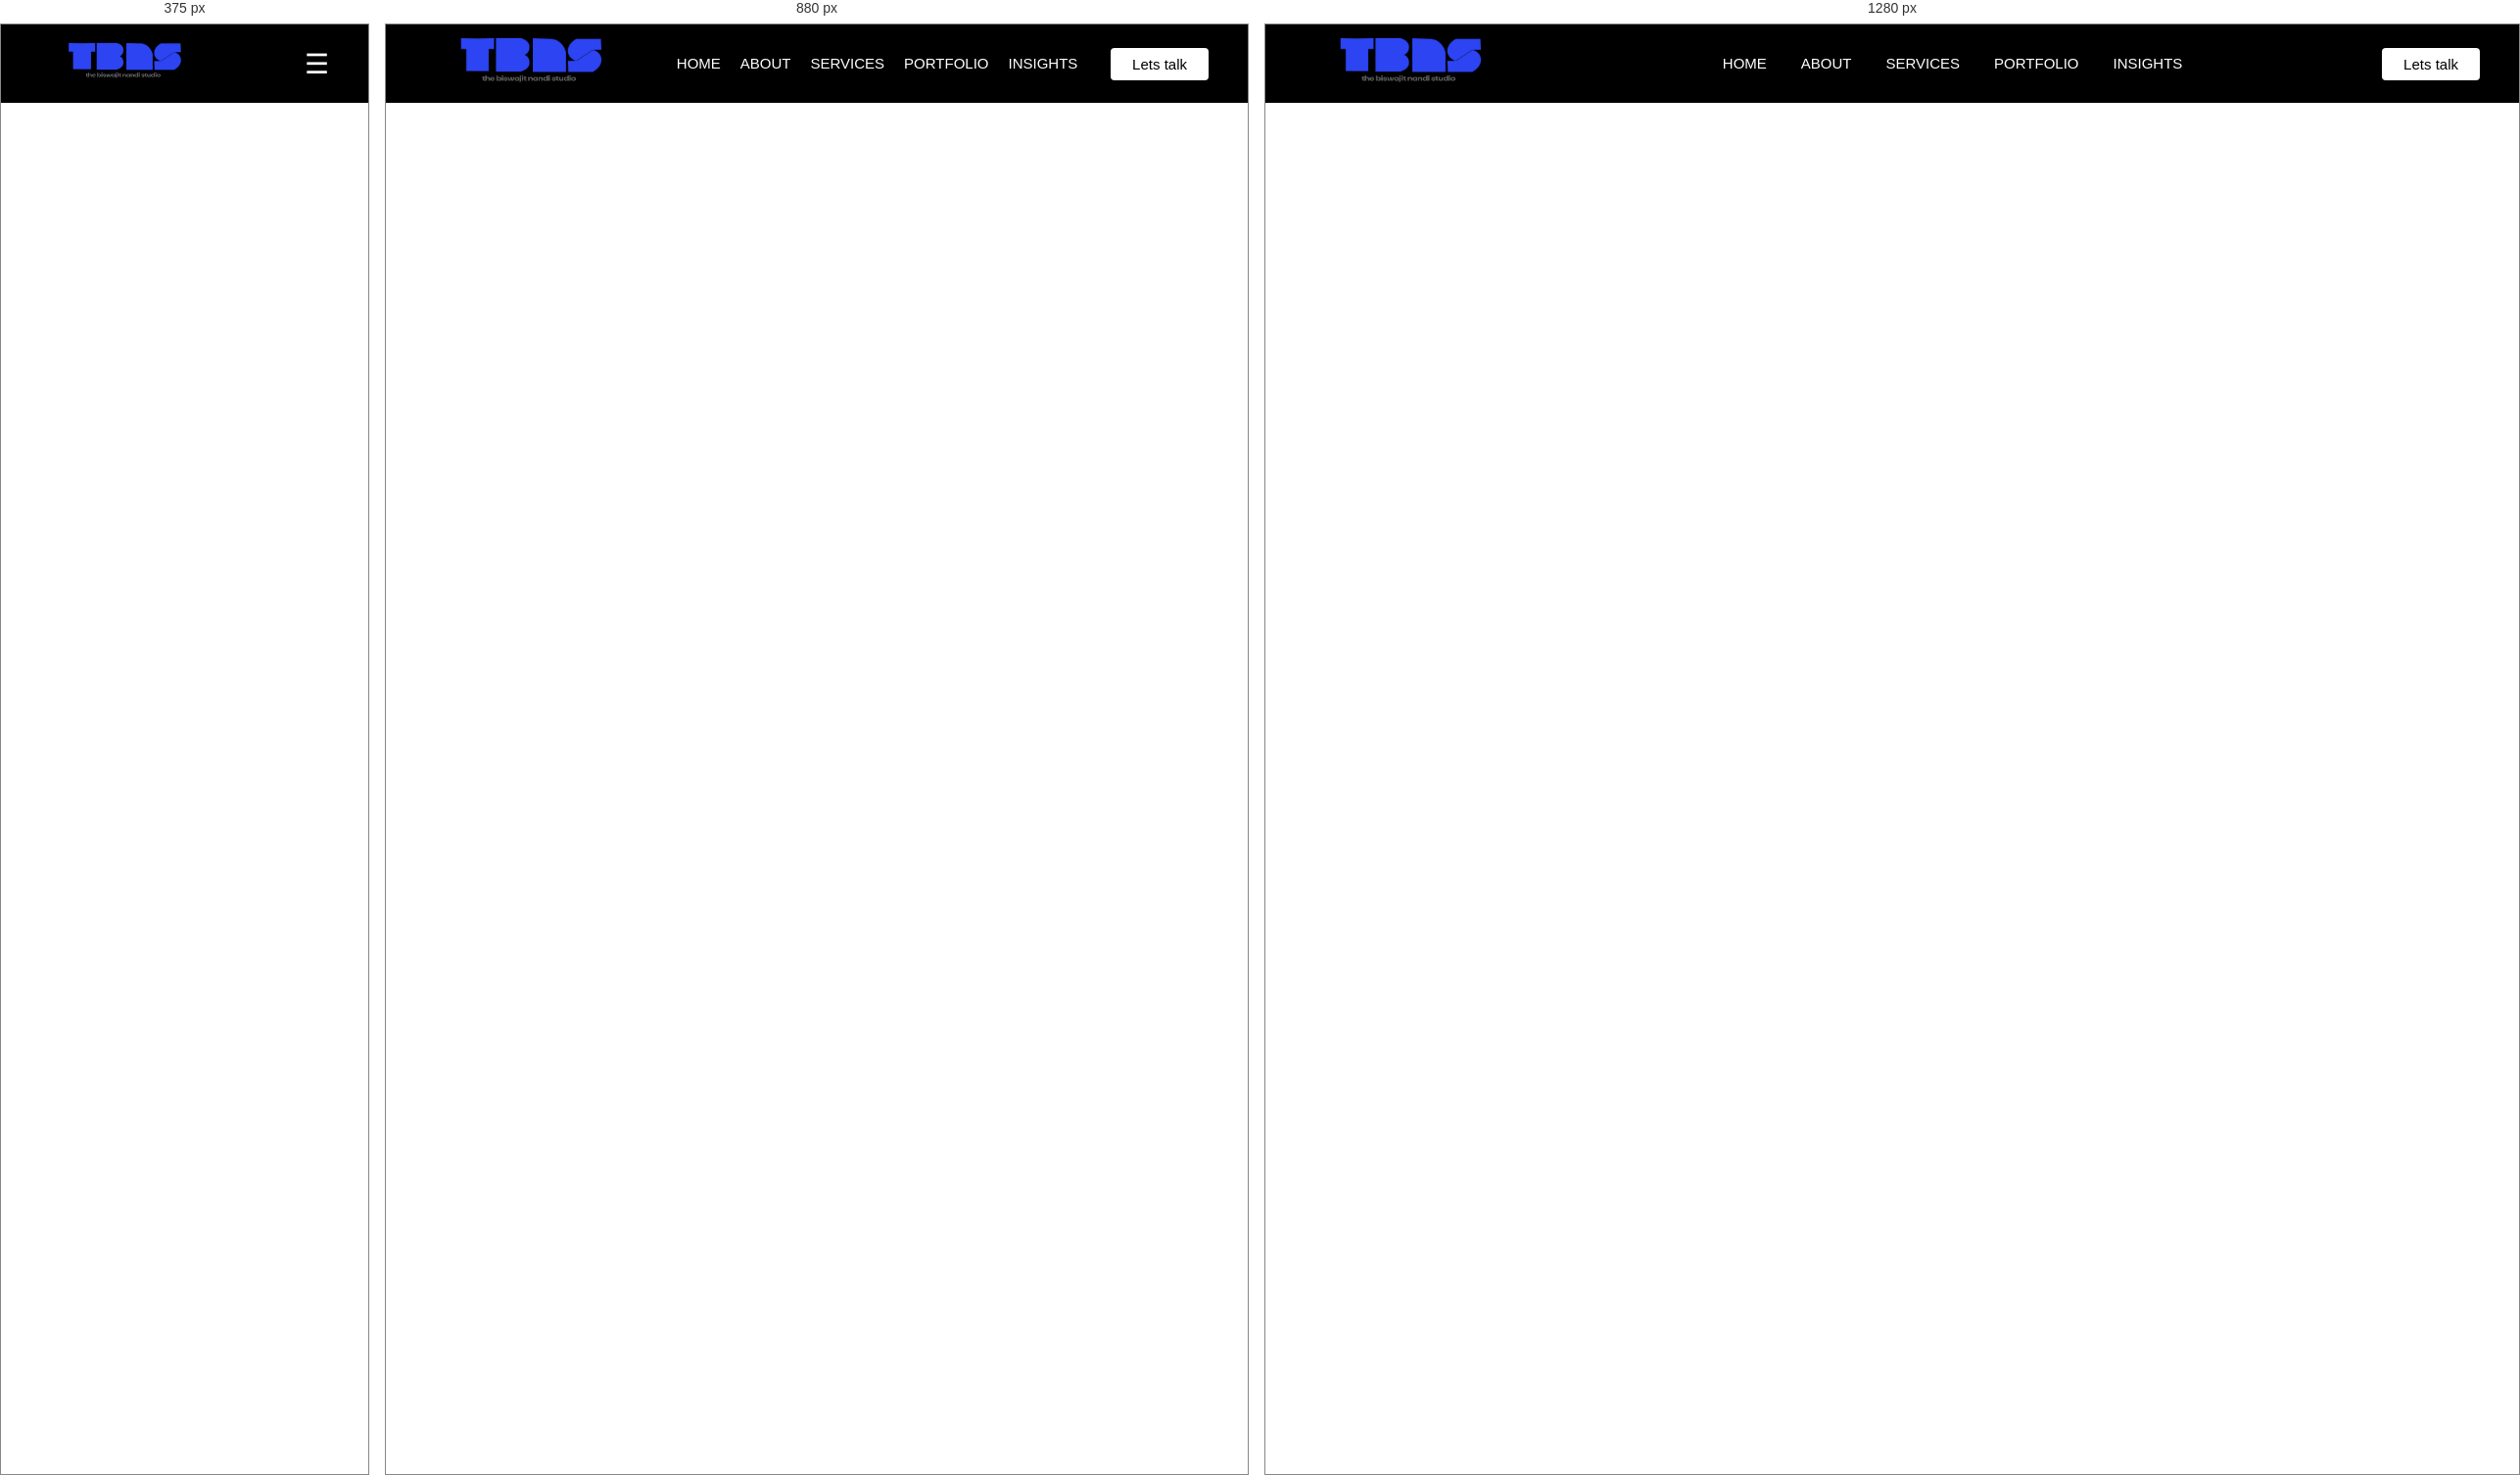
Rendered at 375 px, 880 px and 1280 px, left to right.

<!-- file: navbar.html -->
<!DOCTYPE html>
<html lang="en">
<head>
  <meta charset="UTF-8">
  <meta name="viewport" content="width=device-width, initial-scale=1.0">
  <title>Responsive Navbar</title>
  <link rel="stylesheet" href="../cssPart/navbar.css">
</head>
<body>
  <!-- Navbar -->
  <header>
    <nav class="navbar">
      <div class="logo">
        <img src="../image/logo (3).png" alt="Logo">
      </div>
      
      <ul class="nav-links">
        <li><a href="#">HOME</a></li>
        <li><a href="#">ABOUT</a></li>
        <li><a href="#">SERVICES</a></li>
        <li><a href="#">PORTFOLIO</a></li>
        <li><a href="#">INSIGHTS</a></li>
      </ul>

      <a href="#" class="btn">Lets talk</a>

      <!-- Mobile Menu Icon -->
      <div class="menu-toggle">&#9776;</div>
    </nav>
  </header>

  <script>
    // Mobile toggle
    const menuToggle = document.querySelector(".menu-toggle");
    const navLinks = document.querySelector(".nav-links");

    menuToggle.addEventListener("click", () => {
      navLinks.classList.toggle("active");
    });
  </script>
</body>
</html>


/* @media block from navbar.css */
@media (max-width: 992px) {
  .nav-links {
    gap: 20px;
  }
}

/* @media block from navbar.css */
@media (max-width: 768px) {
  .nav-links {
    position: absolute;
    top: 120px; /* Matches navbar height with large logo */
    right: 0;
    background: #000;
    flex-direction: column;
    width: 220px;
    padding: 20px;
    gap: 18px;
    display: none;
    border-left: 2px solid #1e50ff;
  }

  .nav-links.active {
    display: flex;
  }

  .btn {
    display: none; /* Hide button on mobile */
  }

  .logo img {
    height: 80px; /* Slightly smaller on mobile */
  }

  .menu-toggle {
    display: block;
  }
}